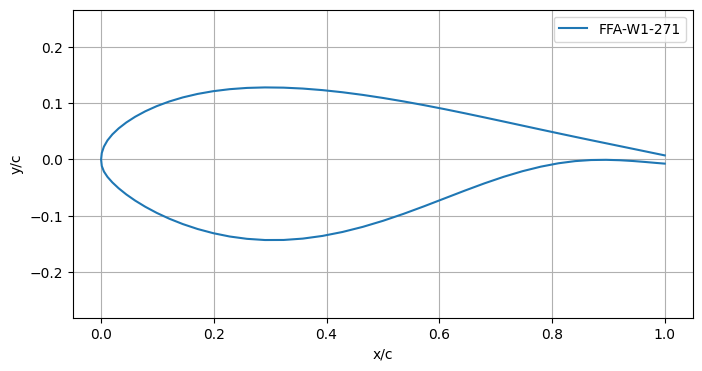

The data file committed next to this chart (first rows):
x/c, yu/c, yl/c
0, 0, 0
0.00126, 0.01163, -0.01158
0.00503, 0.02286, -0.02134
0.0113, 0.03384, -0.03083
0.02003, 0.04457, -0.04069
0.03118, 0.05518, -0.05111
0.0447, 0.06565, -0.06196
0.06052, 0.07585, -0.07297
0.07857, 0.08559, -0.08397
0.09877, 0.09468, -0.09476
0.121, 0.1029, -0.1051
0.1452, 0.1102, -0.1147
0.1712, 0.1163, -0.1233
0.1989, 0.1212, -0.1307
0.2281, 0.1247, -0.1366
0.2588, 0.127, -0.1408
0.2908, 0.1279, -0.1429
0.3239, 0.1275, -0.1428
0.3579, 0.1258, -0.1404
0.3928, 0.1231, -0.1356
0.4283, 0.1193, -0.1286
0.4642, 0.1146, -0.1196
0.5004, 0.1091, -0.1087
0.5368, 0.103, -0.09638
0.5731, 0.09639, -0.083
0.6092, 0.08939, -0.06912
0.6448, 0.0821, -0.0554
0.6799, 0.0747, -0.04241
0.7143, 0.06734, -0.03071
0.7477, 0.06011, -0.02075
0.7801, 0.05312, -0.01273
0.8112, 0.04646, -0.00675
0.841, 0.04016, -0.00287
0.8693, 0.03426, -0.00096
0.8959, 0.02879, -0.00059
0.9207, 0.02367, -0.00132
0.9436, 0.01894, -0.00269
0.9646, 0.01462, -0.00434
0.9834, 0.01073, -0.00599
1, 0.0073, -0.00734
